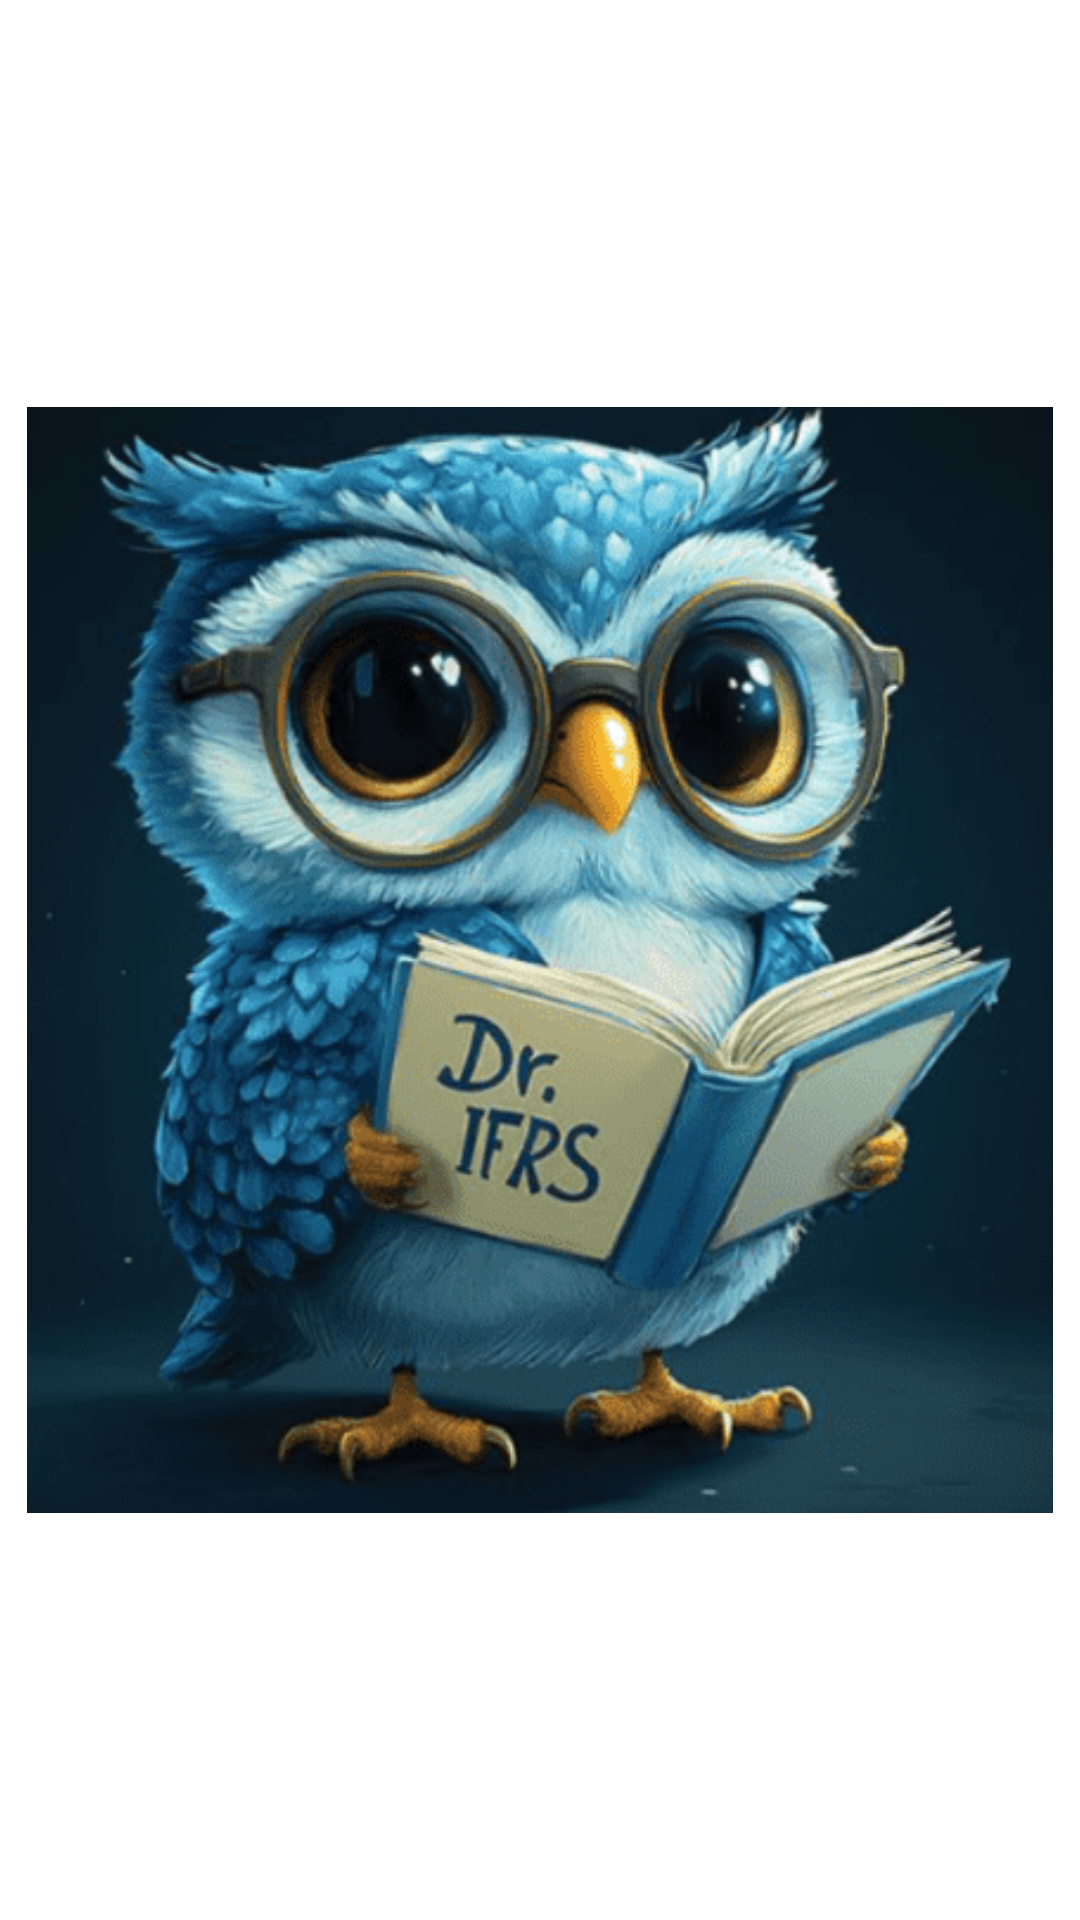

Write the Android layout XML for this screen, with the resource values it uses.
<!-- AndroidManifest.xml: application theme Base.Theme.DrIfrs. -->
<!-- res/layout/activity_splash.xml -->
<?xml version="1.0" encoding="utf-8"?>
<RelativeLayout xmlns:android="http://schemas.android.com/apk/res/android"
    xmlns:app="http://schemas.android.com/apk/res-auto"
    xmlns:tools="http://schemas.android.com/tools"
    android:layout_width="match_parent"
    android:layout_height="match_parent"
    android:background="@android:color/white"
    tools:context=".SplashActivity">

    <ImageView
        android:id="@+id/splash_logo"
        android:layout_width="342dp"
        android:layout_height="665dp"
        android:layout_centerInParent="true"
        android:src="@drawable/logo" /> 
        

</RelativeLayout>
<!-- resources referenced by this layout -->
<resources>
  <!-- drawable logo: png bitmap (drawable, 94029 bytes) -->
  <style name="Base.Theme.DrIfrs." parent="Theme.MaterialComponents.DayNight.NoActionBar">
          
          <item name="colorPrimary">@color/purple_500</item>
          <item name="colorPrimaryVariant">@color/purple_700</item>
          <item name="colorOnPrimary">@color/white</item>
          
          <item name="colorSecondary">@color/teal_200</item>
          <item name="colorSecondaryVariant">@color/teal_700</item>
          <item name="colorOnSecondary">@color/black</item>
          
          <item name="android:statusBarColor">?attr/colorPrimaryVariant</item>
          
      </style>
  <color name="purple_500">#FF336699</color>
  <color name="purple_700">#FF336699</color>
  <color name="white">#FFFFFFFF</color>
  <color name="teal_200">#FF336699</color>
  <color name="teal_700">#FF336699</color>
  <color name="black">#FF000000</color>
</resources>
